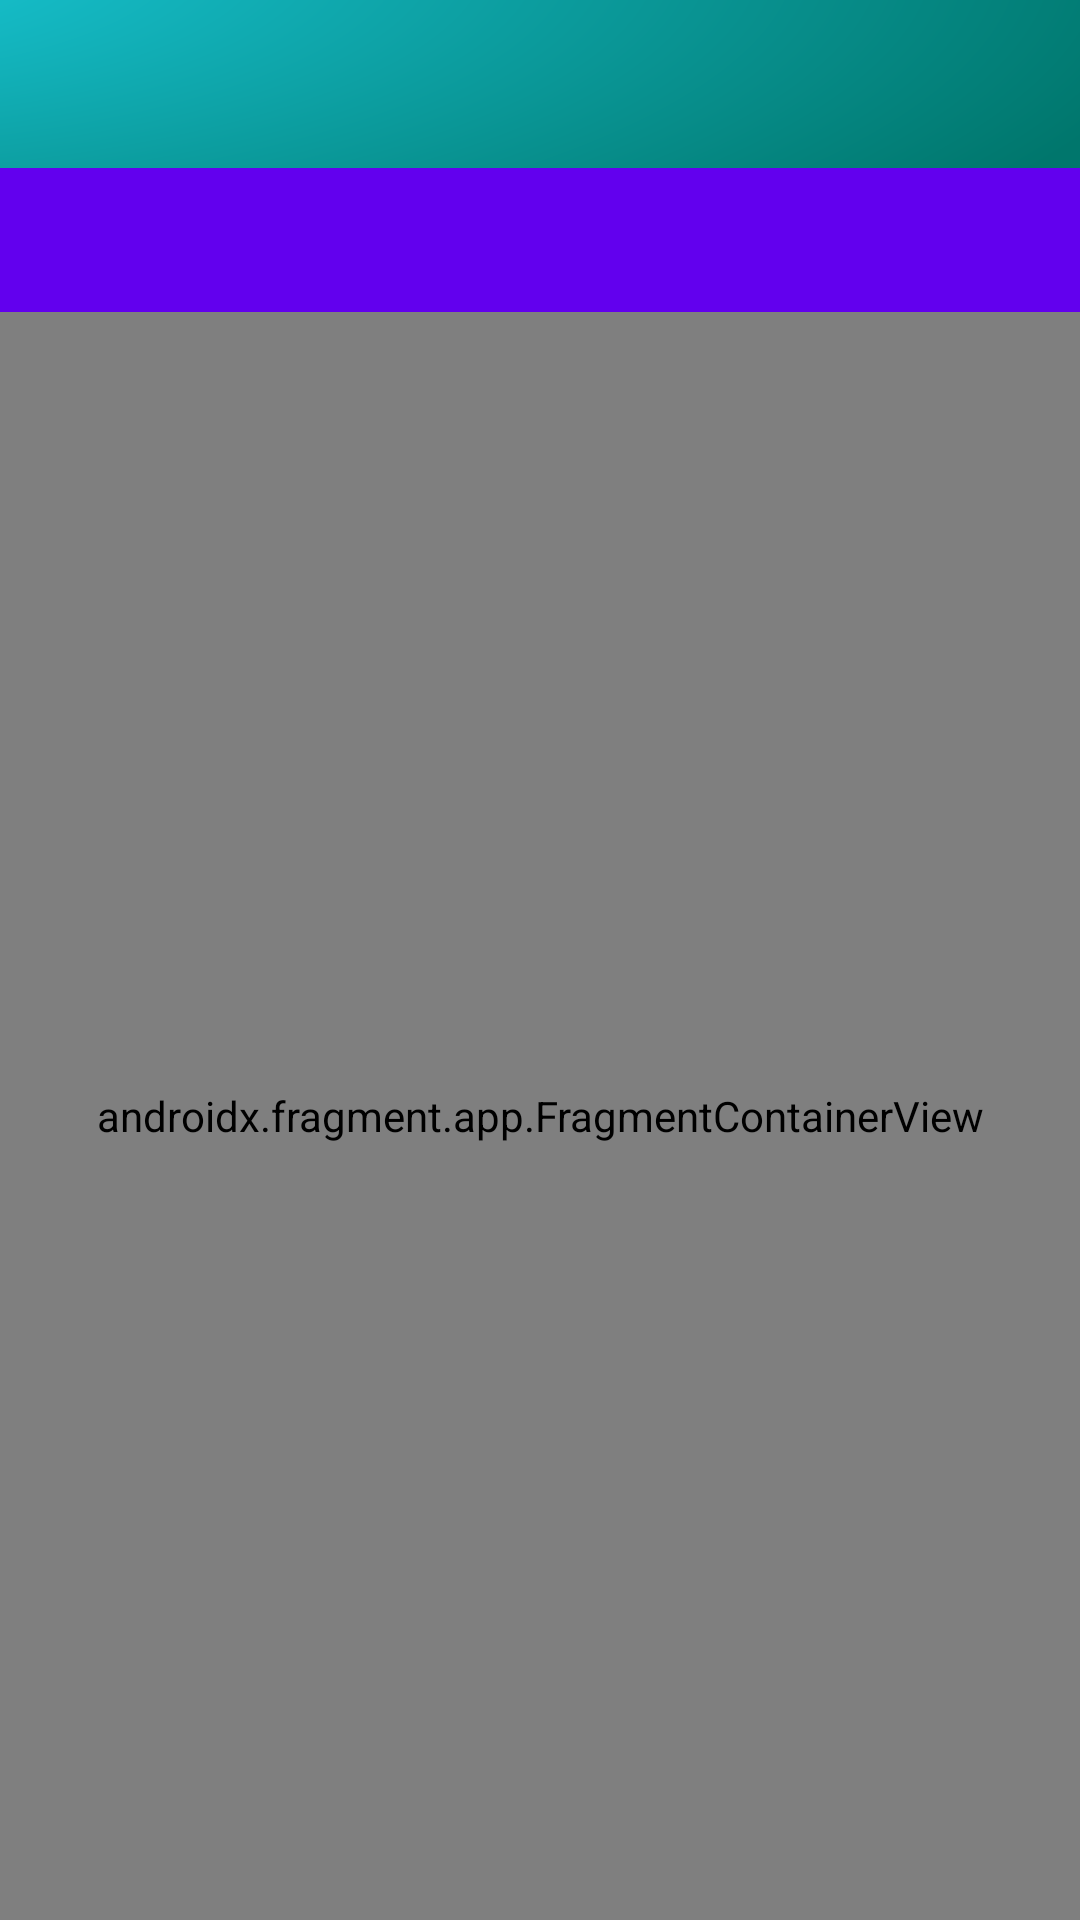

Android layout source for this screen:
<!-- AndroidManifest.xml: application theme Theme.AdnApp -->
<!-- res/layout/activity_main.xml -->
<?xml version="1.0" encoding="utf-8"?>
<androidx.coordinatorlayout.widget.CoordinatorLayout
    xmlns:android="http://schemas.android.com/apk/res/android"
    xmlns:app="http://schemas.android.com/apk/res-auto"
    xmlns:tools="http://schemas.android.com/tools"
    android:layout_width="match_parent"
    android:layout_height="match_parent"
    android:id="@+id/mainActivty"
    tools:context=".MainActivity">

    <com.google.android.material.appbar.AppBarLayout
        android:id="@+id/appBar"
        android:layout_width="match_parent"
        android:layout_height="wrap_content"
        android:theme="@style/AppTheme.AppBarOverlay"
        app:elevation="0dp">

        <com.google.android.material.appbar.CollapsingToolbarLayout
            android:layout_width="match_parent"
            android:layout_height="?attr/actionBarSize"
            app:expandedTitleGravity="bottom"
            android:background="@drawable/vc_dashboard"
            app:layout_scrollFlags="scroll|exitUntilCollapsed|snap">


            <androidx.appcompat.widget.Toolbar
                android:id="@+id/toolbar"
                android:layout_width="match_parent"
                android:layout_height="?attr/actionBarSize"
                android:background="@drawable/vc_dashboard"
                app:layout_collapseMode="pin"
                app:title="PARKING"
                app:popupTheme="@style/AppTheme.AppBarOverlay"/>

            <ImageView
                android:id="@+id/expandedImage2"
                android:layout_width="match_parent"
                android:layout_height="40dp"
                android:layout_gravity="top"
                android:layout_marginTop="4dp"
                android:src="@drawable/ic_launcher_background"
                app:layout_collapseMode="pin" />

        </com.google.android.material.appbar.CollapsingToolbarLayout>

        <com.google.android.material.tabs.TabLayout
            android:id="@+id/tabs"
            style="@style/Widget.MaterialComponents.TabLayout.Colored"
            app:tabIndicatorColor="@color/colorAccent"
            app:tabRippleColor="@color/colorPrimary"
            android:layout_width="match_parent"
            android:layout_height="wrap_content">

        </com.google.android.material.tabs.TabLayout>

    </com.google.android.material.appbar.AppBarLayout>

    <include
        android:id="@+id/contentDash" layout="@layout/content_main"/>


</androidx.coordinatorlayout.widget.CoordinatorLayout>
<!-- res/layout/content_main.xml (included above) -->
<?xml version="1.0" encoding="utf-8"?>
<androidx.constraintlayout.widget.ConstraintLayout
    xmlns:android="http://schemas.android.com/apk/res/android"
    xmlns:tools="http://schemas.android.com/tools"
    xmlns:app="http://schemas.android.com/apk/res-auto"
    android:layout_width="match_parent"
    android:layout_height="match_parent"
    app:layout_behavior="@string/appbar_scrolling_view_behavior"
    tools:showIn="@layout/activity_main"
    android:background="@color/White"
    tools:context=".MainActivity">


    <androidx.fragment.app.FragmentContainerView
        android:id="@+id/nav_host_fragment"
        android:name="androidx.navigation.fragment.NavHostFragment"
        android:layout_width="0dp"
        android:layout_height="0dp"
        app:layout_constraintLeft_toLeftOf="parent"
        app:layout_constraintRight_toRightOf="parent"
        app:layout_constraintTop_toTopOf="parent"
        app:layout_constraintBottom_toBottomOf="parent"

        app:defaultNavHost="true"
        app:navGraph="@navigation/nav_graph" />


</androidx.constraintlayout.widget.ConstraintLayout>
<!-- resources referenced by this layout -->
<resources>
  <!-- drawable vc_dashboard (drawable) -->
  <vector xmlns:android="http://schemas.android.com/apk/res/android"
      xmlns:aapt="http://schemas.android.com/aapt"
      android:width="375dp"
      android:height="192dp"
      android:viewportWidth="375"
      android:viewportHeight="192">
      <path
          android:pathData="M0,0H375V192H0V0Z">
          <aapt:attr name="android:fillColor">
              <gradient
                  android:gradientRadius="505.517"
                  android:centerX="-83.5"
                  android:centerY="-52.5714"
                  android:type="radial">
                  <item android:offset="0" android:color="#1acbdb"/>
                  <item android:offset="1" android:color="#FF00766C"/>
              </gradient>
          </aapt:attr>
      </path>
  </vector>
  <style name="AppTheme.AppBarOverlay" parent="ThemeOverlay.AppCompat.Dark.ActionBar">
          <item name="colorPrimary">@color/colorPrimary</item>
          <item name="colorPrimaryDark">@color/colorPrimaryDark</item>
          <item name="colorAccent">@color/colorAccent</item>
      </style>
  <style name="Theme.AdnApp" parent="Theme.MaterialComponents.DayNight.DarkActionBar">
          
          <item name="colorPrimary">@color/purple_500</item>
          <item name="colorPrimaryVariant">@color/purple_700</item>
          <item name="colorOnPrimary">@color/white</item>
          
          <item name="colorSecondary">@color/teal_200</item>
          <item name="colorSecondaryVariant">@color/teal_700</item>
          <item name="colorOnSecondary">@color/black</item>
          
          <item name="android:statusBarColor" tools:targetApi="l">?attr/colorPrimaryVariant</item>
          
          <item name="shapeAppearanceSmallComponent">@style/ShapeAppearance.MyApp.SmallComponent
          </item>
          <item name="shapeAppearanceMediumComponent">@style/ShapeAppearance.MyApp.MediumComponent
          </item>
          <item name="shapeAppearanceLargeComponent">@style/ShapeAppearance.MyApp.LargeComponent
          </item>
      </style>
  <style name="ShapeAppearance.MyApp.SmallComponent" parent="ShapeAppearance.MaterialComponents.SmallComponent">
          <item name="cornerFamily">rounded</item>
          <item name="cornerSize">4dp</item>
      </style>
  <style name="ShapeAppearance.MyApp.MediumComponent" parent="ShapeAppearance.MaterialComponents.MediumComponent">
          <item name="cornerFamily">rounded</item>
          <item name="cornerSize">8dp</item>
      </style>
  <style name="ShapeAppearance.MyApp.LargeComponent" parent="ShapeAppearance.MaterialComponents.LargeComponent">
          <item name="cornerFamily">rounded</item>
          <item name="cornerSize">4dp</item>
      </style>
  <!-- not gathered from this repository: default colours our renderer supplied (Android Studio template values) -->
  <color name="purple_500">#FF6200EE</color>
  <color name="purple_700">#FF3700B3</color>
  <color name="teal_200">#FF03DAC5</color>
  <color name="teal_700">#FF018786</color>
  <color name="black">#FF000000</color>
  <color name="white">#FFFFFFFF</color>
  <color name="colorPrimary">#FF6200EE</color>
  <color name="colorPrimaryDark">#FF3700B3</color>
  <color name="colorAccent">#FF03DAC5</color>
</resources>
